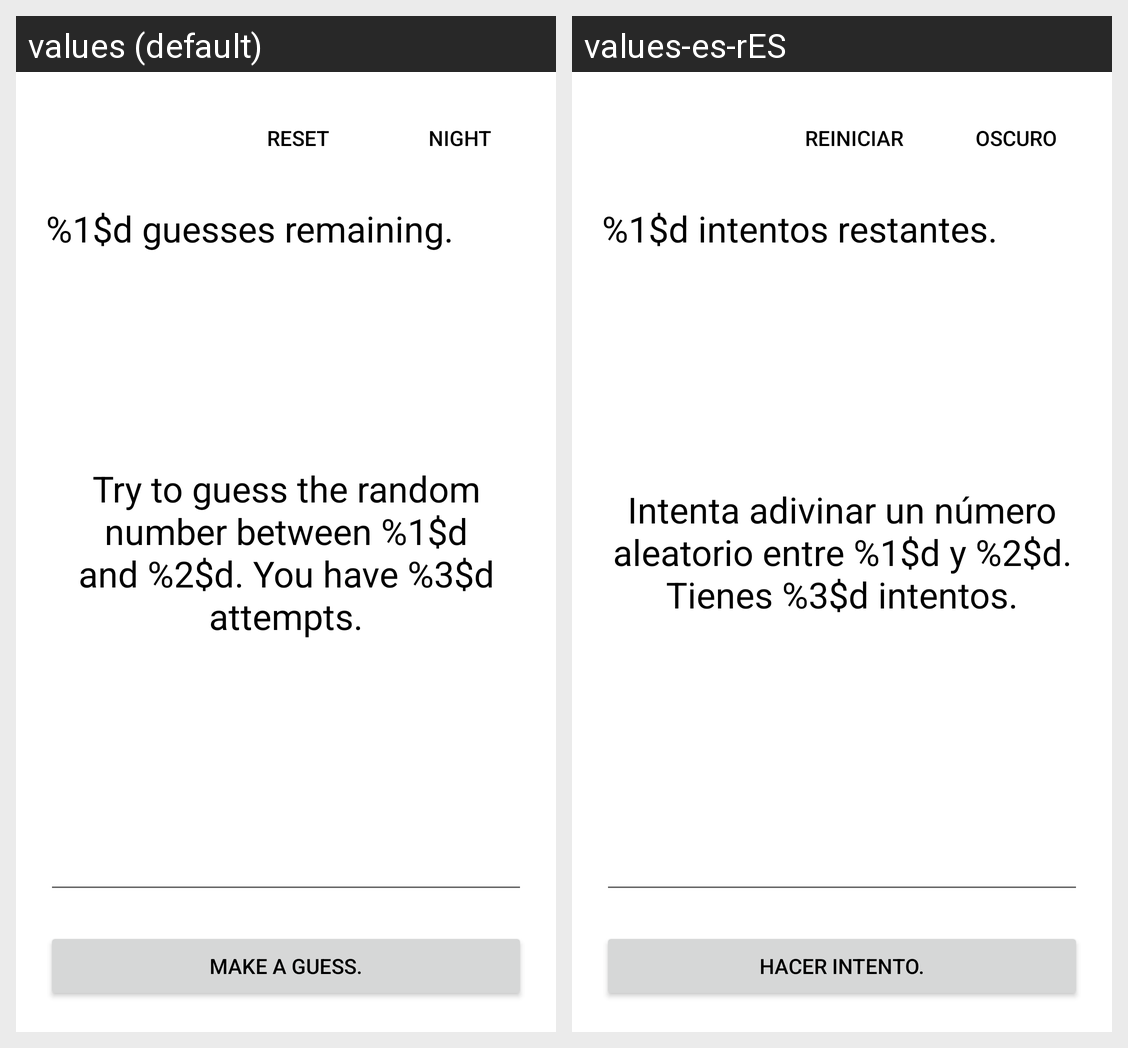

Locale-by-locale string values for the Android screen shown in this grid:
Android screen res/layout/activity_main.xml rendered under 2 locales, left to right: values (default), values-es-rES. Device: Nexus 5 (rendered at 1080×1920; each locale shown at half size, 540×960, under a caption strip naming it); theme Theme.GuessNumberGame.
Strings drawn on this screen, with the default value and each locale's value (text and hints the layout hard-codes, and strings that could not be matched under every locale, appear in the picture but are not listed):

btnReset
  values: Reset
  values-es-rES: Reiniciar

tbtnModeNight
  values: Night
  values-es-rES: Oscuro

guessesRemaining
  values: %1$d guesses remaining.
  values-es-rES: %1$d intentos restantes.

subject
  values: Try to guess the random number between %1$d and %2$d. You have %3$d attempts.
  values-es-rES: Intenta adivinar un número aleatorio entre %1$d y %2$d. Tienes %3$d intentos.

btn_guess
  values: Make a guess.
  values-es-rES: Hacer intento.
